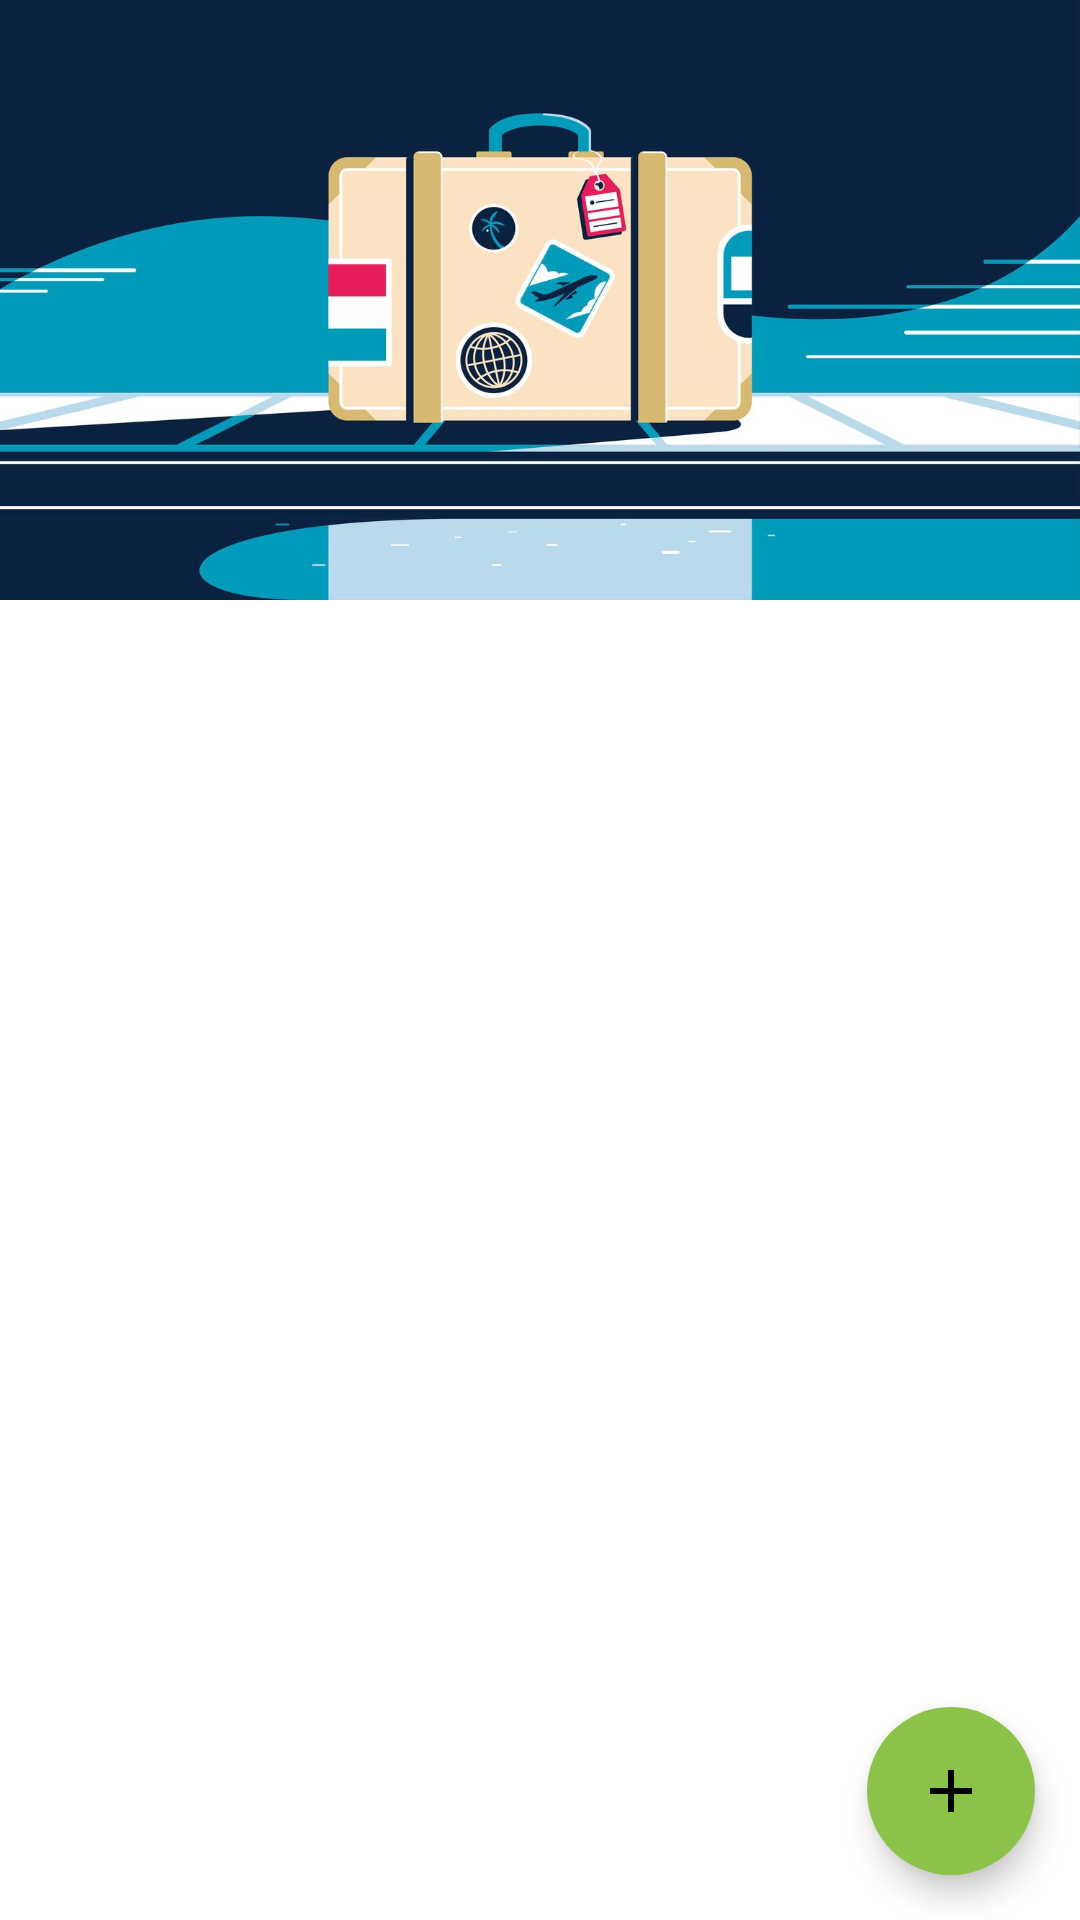

Layout XML and referenced resources for this Android screen:
<!-- AndroidManifest.xml: application theme Theme.Nitip -->
<!-- res/layout/fragment_luggage.xml -->
<?xml version="1.0" encoding="utf-8"?>
<androidx.coordinatorlayout.widget.CoordinatorLayout xmlns:android="http://schemas.android.com/apk/res/android"
    xmlns:tools="http://schemas.android.com/tools"
    android:layout_width="match_parent"
    android:layout_height="match_parent"
    xmlns:app="http://schemas.android.com/apk/res-auto"
    android:gravity="center"
    android:orientation="vertical"
    tools:context=".view.frgament.LuggageFragment">
    <com.google.android.material.floatingactionbutton.FloatingActionButton
        android:layout_width="wrap_content"
        android:layout_height="wrap_content"
        android:layout_gravity="end|bottom"
        android:src="@drawable/ic_baseline_add_24"
        android:layout_margin="15dp"
        app:fabSize="normal"
        app:borderWidth="0dp"
        app:elevation="6dp"
        android:backgroundTint="#8BC34A"
        android:id="@+id/fab1"/>
    <LinearLayout
        android:layout_width="match_parent"
        android:layout_height="wrap_content"
        android:orientation="vertical">

        <LinearLayout
            android:background="@drawable/baggage_header"
            android:layout_weight="1"
            android:layout_width="match_parent"
            android:layout_height="200dp"
            android:orientation="vertical">

        </LinearLayout>

        <LinearLayout

            android:layout_weight="4"
            android:layout_width="match_parent"
            android:layout_height="wrap_content"
            android:orientation="vertical">

            <androidx.recyclerview.widget.RecyclerView
                android:id="@+id/rv_lugg"
                android:layout_marginTop="10dp"
                android:layout_width="match_parent"
                android:layout_height="wrap_content"
                android:layout_margin="5dp">

            </androidx.recyclerview.widget.RecyclerView>

        </LinearLayout>

    </LinearLayout>



</androidx.coordinatorlayout.widget.CoordinatorLayout>
<!-- resources referenced by this layout -->
<resources>
  <!-- drawable baggage_header: jpeg bitmap (drawable, 70195 bytes) -->
  <!-- drawable ic_baseline_add_24 (drawable) -->
  <vector android:height="24dp" android:tint="#F6FCFF"
      android:viewportHeight="24" android:viewportWidth="24"
      android:width="24dp" xmlns:android="http://schemas.android.com/apk/res/android">
      <path android:fillColor="@android:color/white" android:pathData="M19,13h-6v6h-2v-6H5v-2h6V5h2v6h6v2z"/>
  </vector>
  <style name="Theme.Nitip" parent="Theme.MaterialComponents.DayNight.NoActionBar">
          
          <item name="colorPrimary">@color/black</item>
          <item name="colorPrimaryVariant">@color/black</item>
          <item name="colorOnPrimary">@color/white</item>
          
          <item name="colorSecondary">@color/teal_200</item>
          <item name="colorSecondaryVariant">@color/teal_700</item>
          <item name="colorOnSecondary">@color/black</item>
          
          <item name="android:statusBarColor" tools:targetApi="l">?attr/colorPrimaryVariant</item>
          
      </style>
  <!-- not gathered from this repository: default colours our renderer supplied (Android Studio template values) -->
  <color name="teal_200">#FF03DAC5</color>
  <color name="teal_700">#FF018786</color>
  <color name="black">#FF000000</color>
  <color name="white">#FFFFFFFF</color>
</resources>
